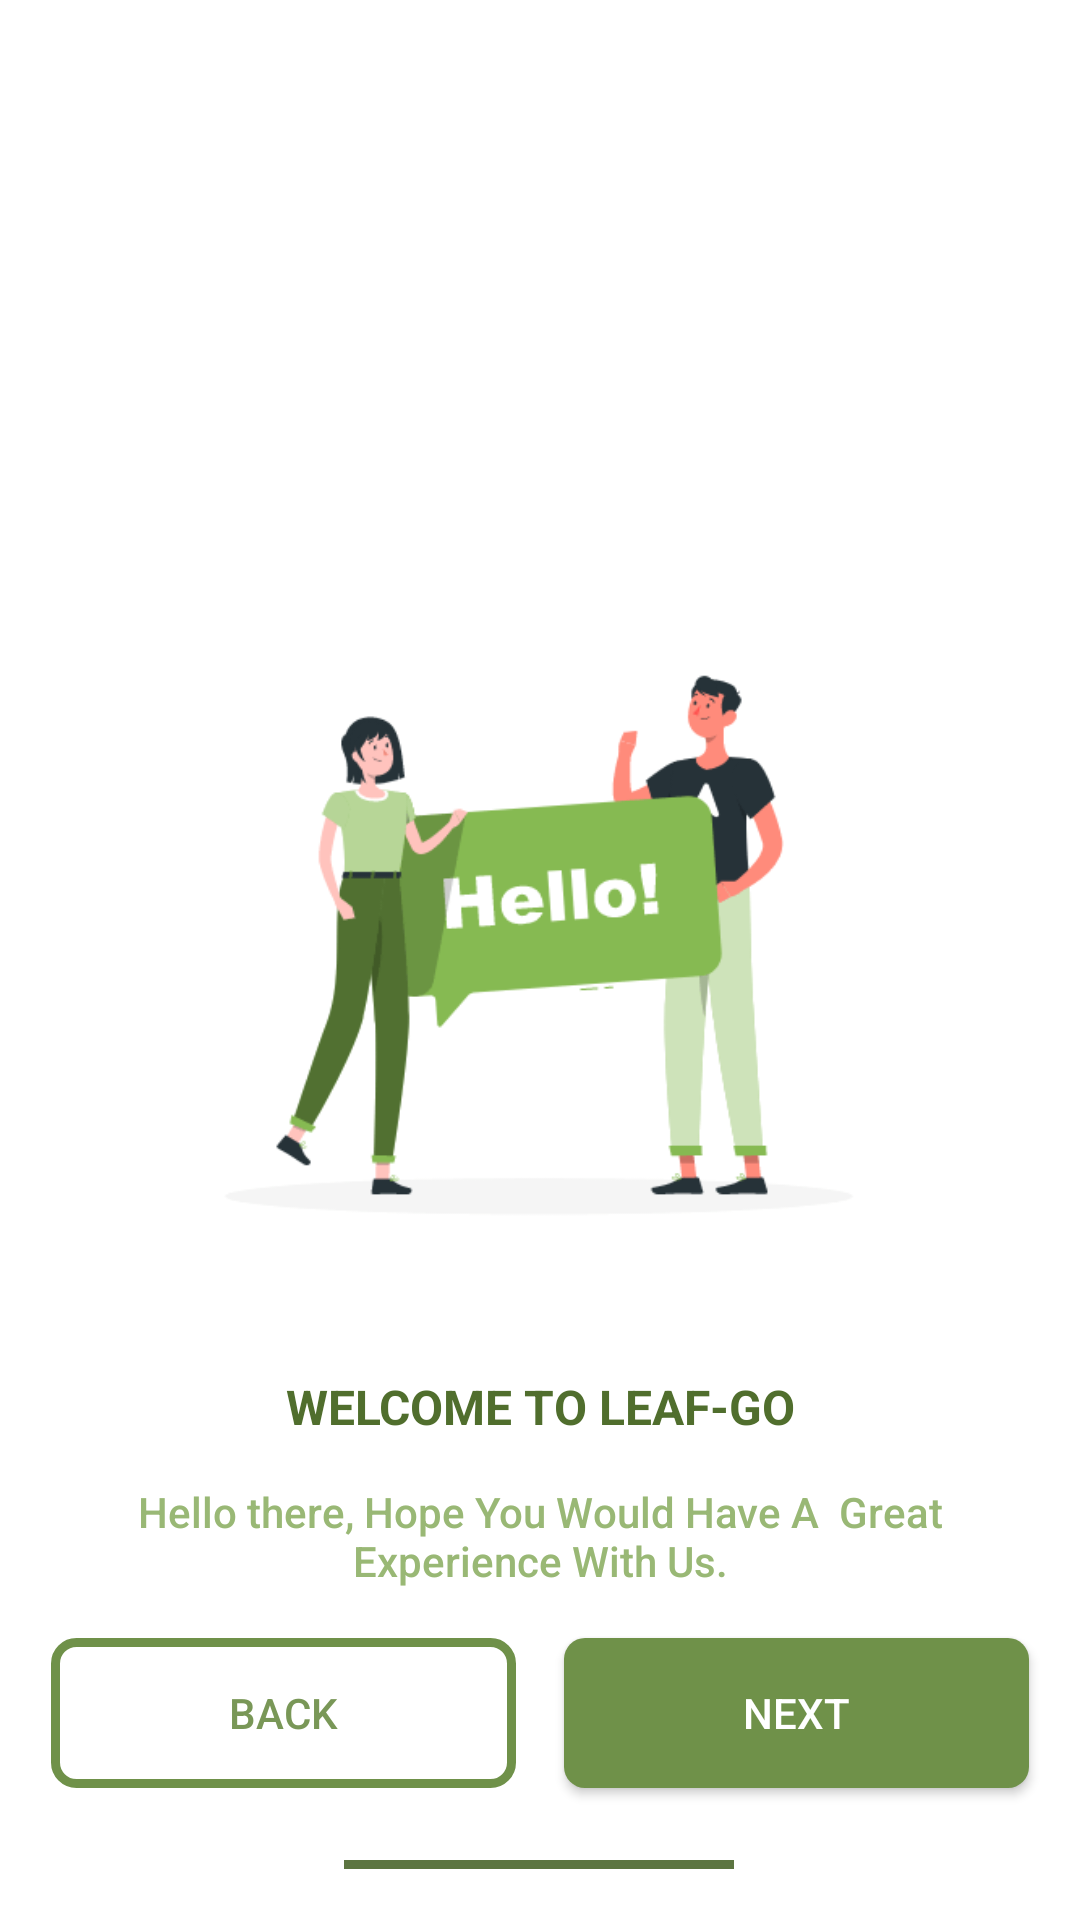

Android layout source for this screen:
<!-- AndroidManifest.xml: application theme Theme.LeafGo -->
<!-- res/layout/fragment_guide_01.xml -->
<?xml version="1.0" encoding="utf-8"?>
<androidx.constraintlayout.widget.ConstraintLayout xmlns:android="http://schemas.android.com/apk/res/android"
    xmlns:app="http://schemas.android.com/apk/res-auto"
    xmlns:tools="http://schemas.android.com/tools"
    android:layout_width="match_parent"
    android:layout_height="match_parent"
    android:layout_gravity="center"
    android:background="#FFFFFF">


    <TextView
        android:id="@+id/title"
        android:layout_width="match_parent"
        android:layout_height="30dp"
        android:layout_marginBottom="8dp"
        android:gravity="center"
        android:text="WELCOME TO LEAF-GO"
        android:textAlignment="center"
        android:textColor="#506E2D"
        android:textSize="16dp"
        android:textStyle="bold"
        app:layout_constraintBottom_toTopOf="@+id/description"
        app:layout_constraintEnd_toEndOf="parent"
        app:layout_constraintHorizontal_bias="0.0"
        app:layout_constraintStart_toStartOf="parent"
        app:layout_constraintTop_toBottomOf="@+id/imageView"
        app:layout_constraintVertical_bias="0.0" />

    <ImageView
        android:id="@+id/imageView"
        android:layout_width="270dp"
        android:layout_height="290dp"
        android:layout_marginTop="164dp"
        app:layout_constraintEnd_toEndOf="parent"
        app:layout_constraintHorizontal_bias="0.496"
        app:layout_constraintStart_toStartOf="parent"
        app:layout_constraintTop_toTopOf="parent"
        app:srcCompat="@drawable/hello" />

    <TextView
        android:id="@+id/description"
        android:layout_width="match_parent"
        android:layout_height="48dp"
        android:layout_marginTop="488dp"
        android:elevation="10dp"
        android:fontFamily="sans-serif-medium"
        android:gravity="center"
        android:text="Hello there, Hope You Would Have A  Great                                                                   Experience With Us."
        android:textAlignment="center"
        android:textColor="#99B875"
        android:textSize="14dp"
        android:textStyle="normal"
        app:layout_constraintBottom_toTopOf="@+id/textView"
        app:layout_constraintEnd_toEndOf="parent"
        app:layout_constraintStart_toStartOf="parent"
        app:layout_constraintTop_toTopOf="parent"
        app:layout_constraintVertical_bias="0.0" />

    <TextView
        android:id="@+id/textView"
        android:layout_width="match_parent"
        android:layout_height="122dp"
        android:background="@drawable/background_white_layer"
        app:layout_constraintBottom_toBottomOf="parent"
        app:layout_constraintEnd_toEndOf="parent"
        app:layout_constraintHorizontal_bias="0.0"
        app:layout_constraintStart_toStartOf="parent"
        app:layout_constraintTop_toBottomOf="@+id/imageView"
        app:layout_constraintVertical_bias="1.0" />

    <Button
        android:id="@+id/guide_01_backBtn"
        android:layout_width="155dp"
        android:layout_height="50dp"
        android:layout_marginStart="36dp"
        android:layout_marginEnd="8dp"
        android:layout_marginBottom="44dp"
        android:background="@drawable/btn_border_only"
        android:elevation="8dp"
        android:text="BACK"
        android:textAlignment="center"
        android:textColor="#799757"
        app:layout_constraintBottom_toBottomOf="parent"
        app:layout_constraintEnd_toStartOf="@+id/guide_01_nextBtn"
        app:layout_constraintStart_toStartOf="parent"
        app:layout_constraintTop_toTopOf="@+id/textView"
        app:layout_constraintVertical_bias="1.0" />

    <Button
        android:id="@+id/guide_01_nextBtn"
        android:layout_width="155dp"
        android:layout_height="50dp"
        android:layout_marginStart="8dp"
        android:layout_marginEnd="36dp"
        android:background="@drawable/btn_border_radius"
        android:elevation="8dp"
        android:text="NEXT"
        android:textAlignment="center"
        android:textColor="#FFFFFF"
        app:layout_constraintBottom_toBottomOf="@+id/guide_01_backBtn"
        app:layout_constraintEnd_toEndOf="parent"
        app:layout_constraintHorizontal_bias="1.0"
        app:layout_constraintStart_toEndOf="@+id/guide_01_backBtn"
        app:layout_constraintTop_toTopOf="@+id/textView"
        app:layout_constraintVertical_bias="1.0" />

    <View
        android:layout_width="130dp"
        android:layout_height="3dp"
        android:background="#5C7541"
        app:layout_constraintBottom_toBottomOf="@+id/textView"
        app:layout_constraintEnd_toEndOf="@+id/textView"
        app:layout_constraintHorizontal_bias="0.498"
        app:layout_constraintStart_toStartOf="@+id/textView"
        app:layout_constraintTop_toTopOf="@+id/textView"
        app:layout_constraintVertical_bias="0.857" />

</androidx.constraintlayout.widget.ConstraintLayout>
<!-- resources referenced by this layout -->
<resources>
  <!-- drawable btn_border_only (drawable) -->
  <?xml version="1.0" encoding="utf-8"?>
  <selector xmlns:android="http://schemas.android.com/apk/res/android">
      <item>
          <shape android:shape="rectangle">
              <stroke android:color="#6F9149" android:width="3dp"/>
              <corners android:radius="7dp"/>
          </shape>
      </item>
  </selector>
  <!-- drawable btn_border_radius (drawable) -->
  <?xml version="1.0" encoding="utf-8"?>
  <selector xmlns:android="http://schemas.android.com/apk/res/android">
      <item>
          <shape android:shape="rectangle" >
              <solid android:color="#6F9149"/>
              <corners android:radius="7dp" />
  
          </shape>
      </item>
  </selector>
  <!-- drawable hello: gif bitmap (drawable, 108378 bytes) -->
  <style name="Theme.LeafGo" parent="Theme.AppCompat.DayNight.NoActionBar">
          
          <item name="colorPrimary">@color/purple_500</item>
          <item name="colorPrimaryVariant">@color/purple_700</item>
          <item name="colorOnPrimary">@color/white</item>
          
          <item name="colorSecondary">@color/teal_200</item>
          <item name="colorSecondaryVariant">@color/teal_700</item>
          <item name="colorOnSecondary">@color/black</item>
          
  
          
  
          <item name="android:windowFullscreen">true</item>
          <item name="android:windowLayoutInDisplayCutoutMode">shortEdges</item>
          <item name="android:windowTranslucentNavigation">true</item>
      </style>
  <color name="purple_500">#FF6200EE</color>
  <color name="purple_700">#FF3700B3</color>
  <color name="white">#FFFFFFFF</color>
  <color name="teal_200">#FF03DAC5</color>
  <color name="teal_700">#FF018786</color>
  <color name="black">#FF000000</color>
</resources>
